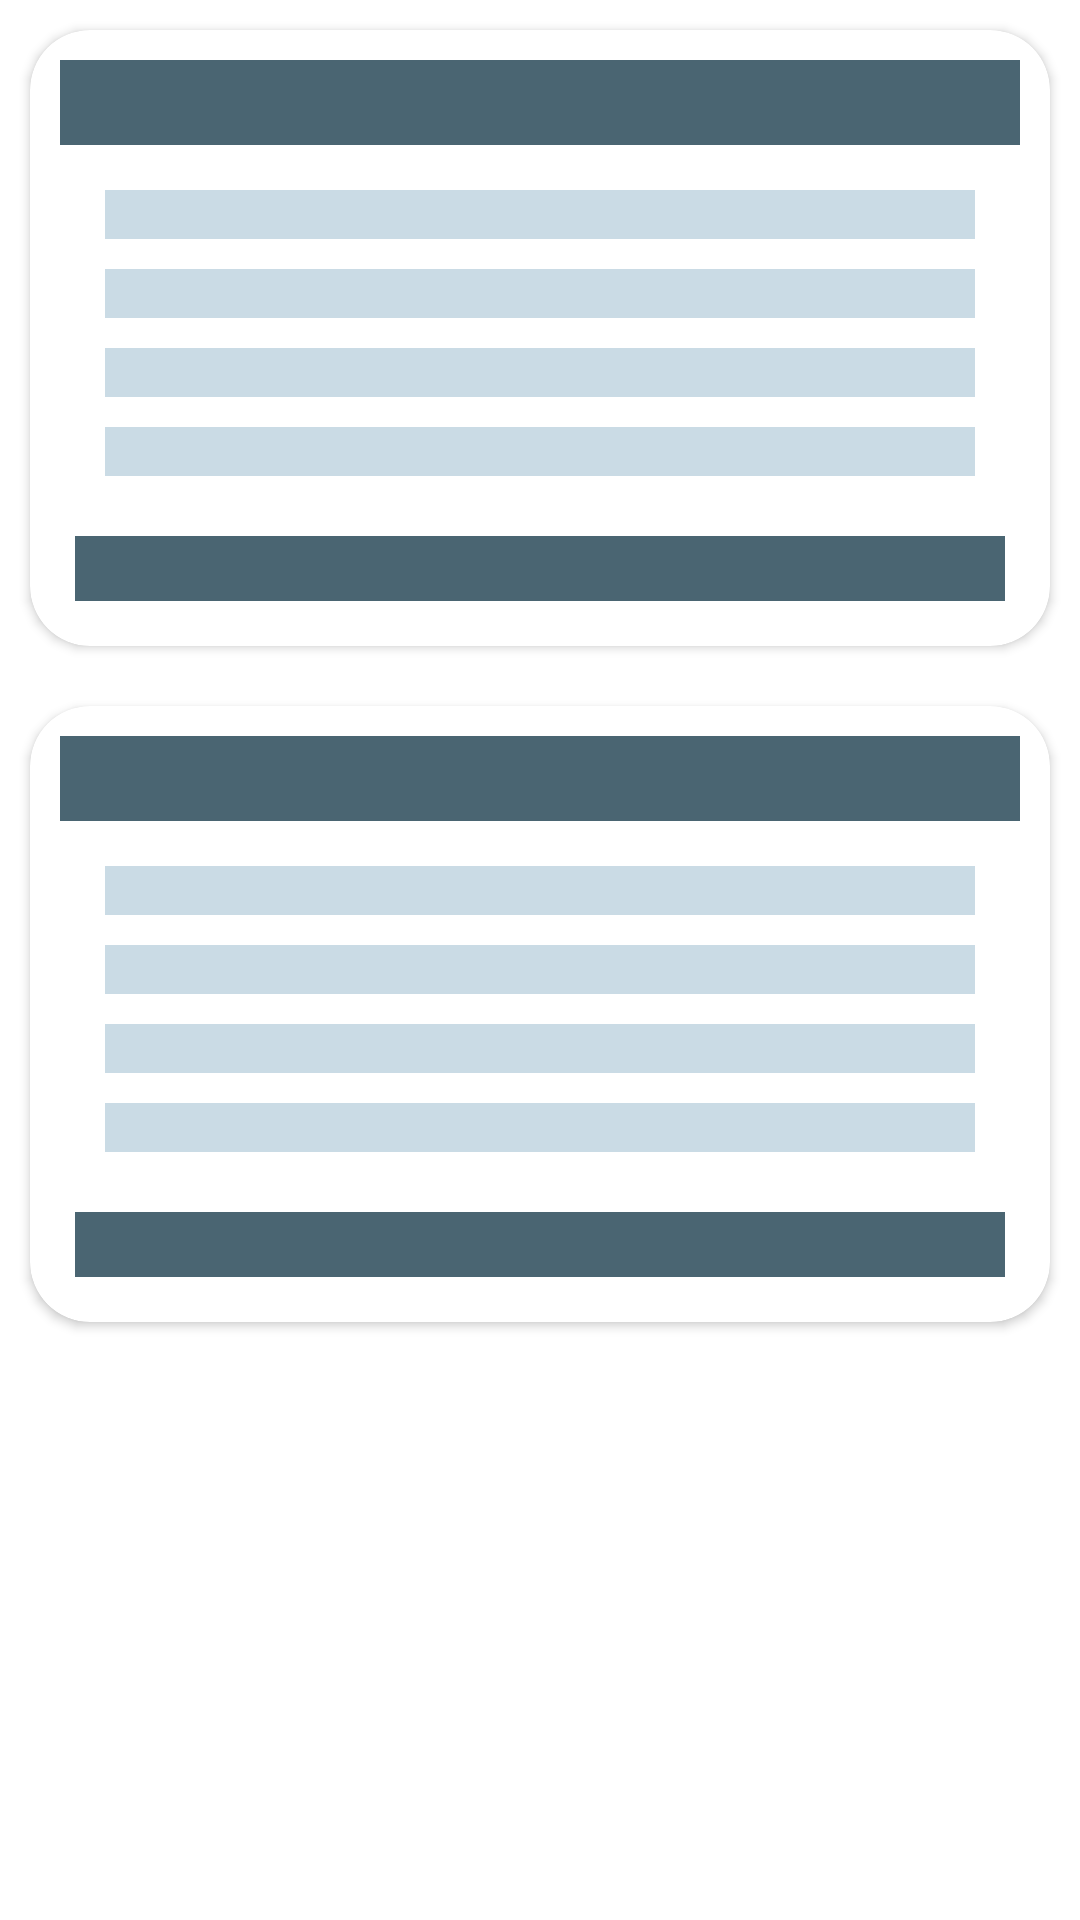

This screen was rendered from an Android layout file. Write that file and the resources it references.
<!-- AndroidManifest.xml: application theme Theme.QuizApp -->
<!-- res/layout/rv_shimmer_subject_quiz.xml -->
<?xml version="1.0" encoding="utf-8"?>
<LinearLayout xmlns:android="http://schemas.android.com/apk/res/android"
    xmlns:app="http://schemas.android.com/apk/res-auto"
    xmlns:tools="http://schemas.android.com/tools"
    android:layout_width="match_parent"
    android:layout_height="wrap_content"
    android:orientation="vertical">

    <androidx.cardview.widget.CardView
        android:layout_width="match_parent"
        android:layout_height="wrap_content"
        android:layout_margin="10dp"
        android:elevation="10dp"
        app:cardCornerRadius="20dp">

        <LinearLayout
            android:layout_width="match_parent"
            android:layout_height="match_parent"
            android:orientation="vertical"
            android:padding="10dp">

            <TextView
                android:layout_width="match_parent"
                android:layout_height="wrap_content"
                android:background="@color/purple_200"
                android:textSize="21sp"
                app:layout_constraintEnd_toEndOf="parent"
                app:layout_constraintStart_toStartOf="parent"
                app:layout_constraintTop_toTopOf="parent" />

            <LinearLayout
                android:layout_width="match_parent"
                android:layout_height="match_parent"
                android:orientation="vertical"
                android:padding="10dp">

                <TextView
                    android:layout_width="match_parent"
                    android:layout_height="wrap_content"
                    android:layout_margin="5dp"
                    android:background="@color/light_grey"
                    android:textSize="12sp" />

                <TextView
                    android:layout_width="match_parent"
                    android:layout_height="wrap_content"
                    android:layout_margin="5dp"
                    android:background="@color/light_grey"
                    android:textSize="12sp" />

                <TextView
                    android:layout_width="match_parent"
                    android:layout_height="wrap_content"
                    android:layout_margin="5dp"
                    android:background="@color/light_grey"
                    android:textSize="12sp" />

                <TextView
                    android:layout_width="match_parent"
                    android:layout_height="wrap_content"
                    android:layout_margin="5dp"
                    android:background="@color/light_grey"
                    android:textSize="12sp" />
            </LinearLayout>

            <TextView
                android:layout_width="match_parent"
                android:layout_height="match_parent"
                android:layout_margin="5dp"
                android:background="@color/purple_200"
                android:textSize="16sp" />
        </LinearLayout>
    </androidx.cardview.widget.CardView>

    <androidx.cardview.widget.CardView
        android:layout_width="match_parent"
        android:layout_height="wrap_content"
        android:layout_margin="10dp"
        android:elevation="10dp"
        app:cardCornerRadius="20dp">

        <LinearLayout
            android:layout_width="match_parent"
            android:layout_height="match_parent"
            android:orientation="vertical"
            android:padding="10dp">

            <TextView
                android:layout_width="match_parent"
                android:layout_height="wrap_content"
                android:background="@color/purple_200"
                android:textSize="21sp"
                app:layout_constraintEnd_toEndOf="parent"
                app:layout_constraintStart_toStartOf="parent"
                app:layout_constraintTop_toTopOf="parent" />

            <LinearLayout
                android:layout_width="match_parent"
                android:layout_height="match_parent"
                android:orientation="vertical"
                android:padding="10dp">

                <TextView
                    android:layout_width="match_parent"
                    android:layout_height="wrap_content"
                    android:layout_margin="5dp"
                    android:background="@color/light_grey"
                    android:textSize="12sp" />

                <TextView
                    android:layout_width="match_parent"
                    android:layout_height="wrap_content"
                    android:layout_margin="5dp"
                    android:background="@color/light_grey"
                    android:textSize="12sp" />

                <TextView
                    android:layout_width="match_parent"
                    android:layout_height="wrap_content"
                    android:layout_margin="5dp"
                    android:background="@color/light_grey"
                    android:textSize="12sp" />

                <TextView
                    android:layout_width="match_parent"
                    android:layout_height="wrap_content"
                    android:layout_margin="5dp"
                    android:background="@color/light_grey"
                    android:textSize="12sp" />
            </LinearLayout>

            <TextView
                android:layout_width="match_parent"
                android:layout_height="match_parent"
                android:layout_margin="5dp"
                android:background="@color/purple_200"
                android:textSize="16sp" />
        </LinearLayout>
    </androidx.cardview.widget.CardView>
</LinearLayout>
<!-- resources referenced by this layout -->
<resources>
  <color name="light_grey">#CADBE5</color>
  <color name="purple_200">#4A6572</color>
  <style name="Theme.QuizApp" parent="Theme.MaterialComponents.DayNight.NoActionBar">
          
          <item name="colorPrimary">@color/purple_500</item>
          <item name="colorPrimaryVariant">@color/purple_700</item>
          <item name="colorOnPrimary">@color/white</item>
          
          <item name="colorSecondary">@color/teal_200</item>
          <item name="colorSecondaryVariant">@color/teal_700</item>
          <item name="colorOnSecondary">@color/black</item>
          
          <item name="android:statusBarColor">?attr/colorPrimaryVariant</item>
          
      </style>
  <color name="purple_500">#344955</color>
  <color name="purple_700">#232F34</color>
  <color name="white">#FFFFFFFF</color>
  <color name="teal_200">#F8A933</color>
  <color name="teal_700">#D3891B</color>
  <color name="black">#FF000000</color>
</resources>
